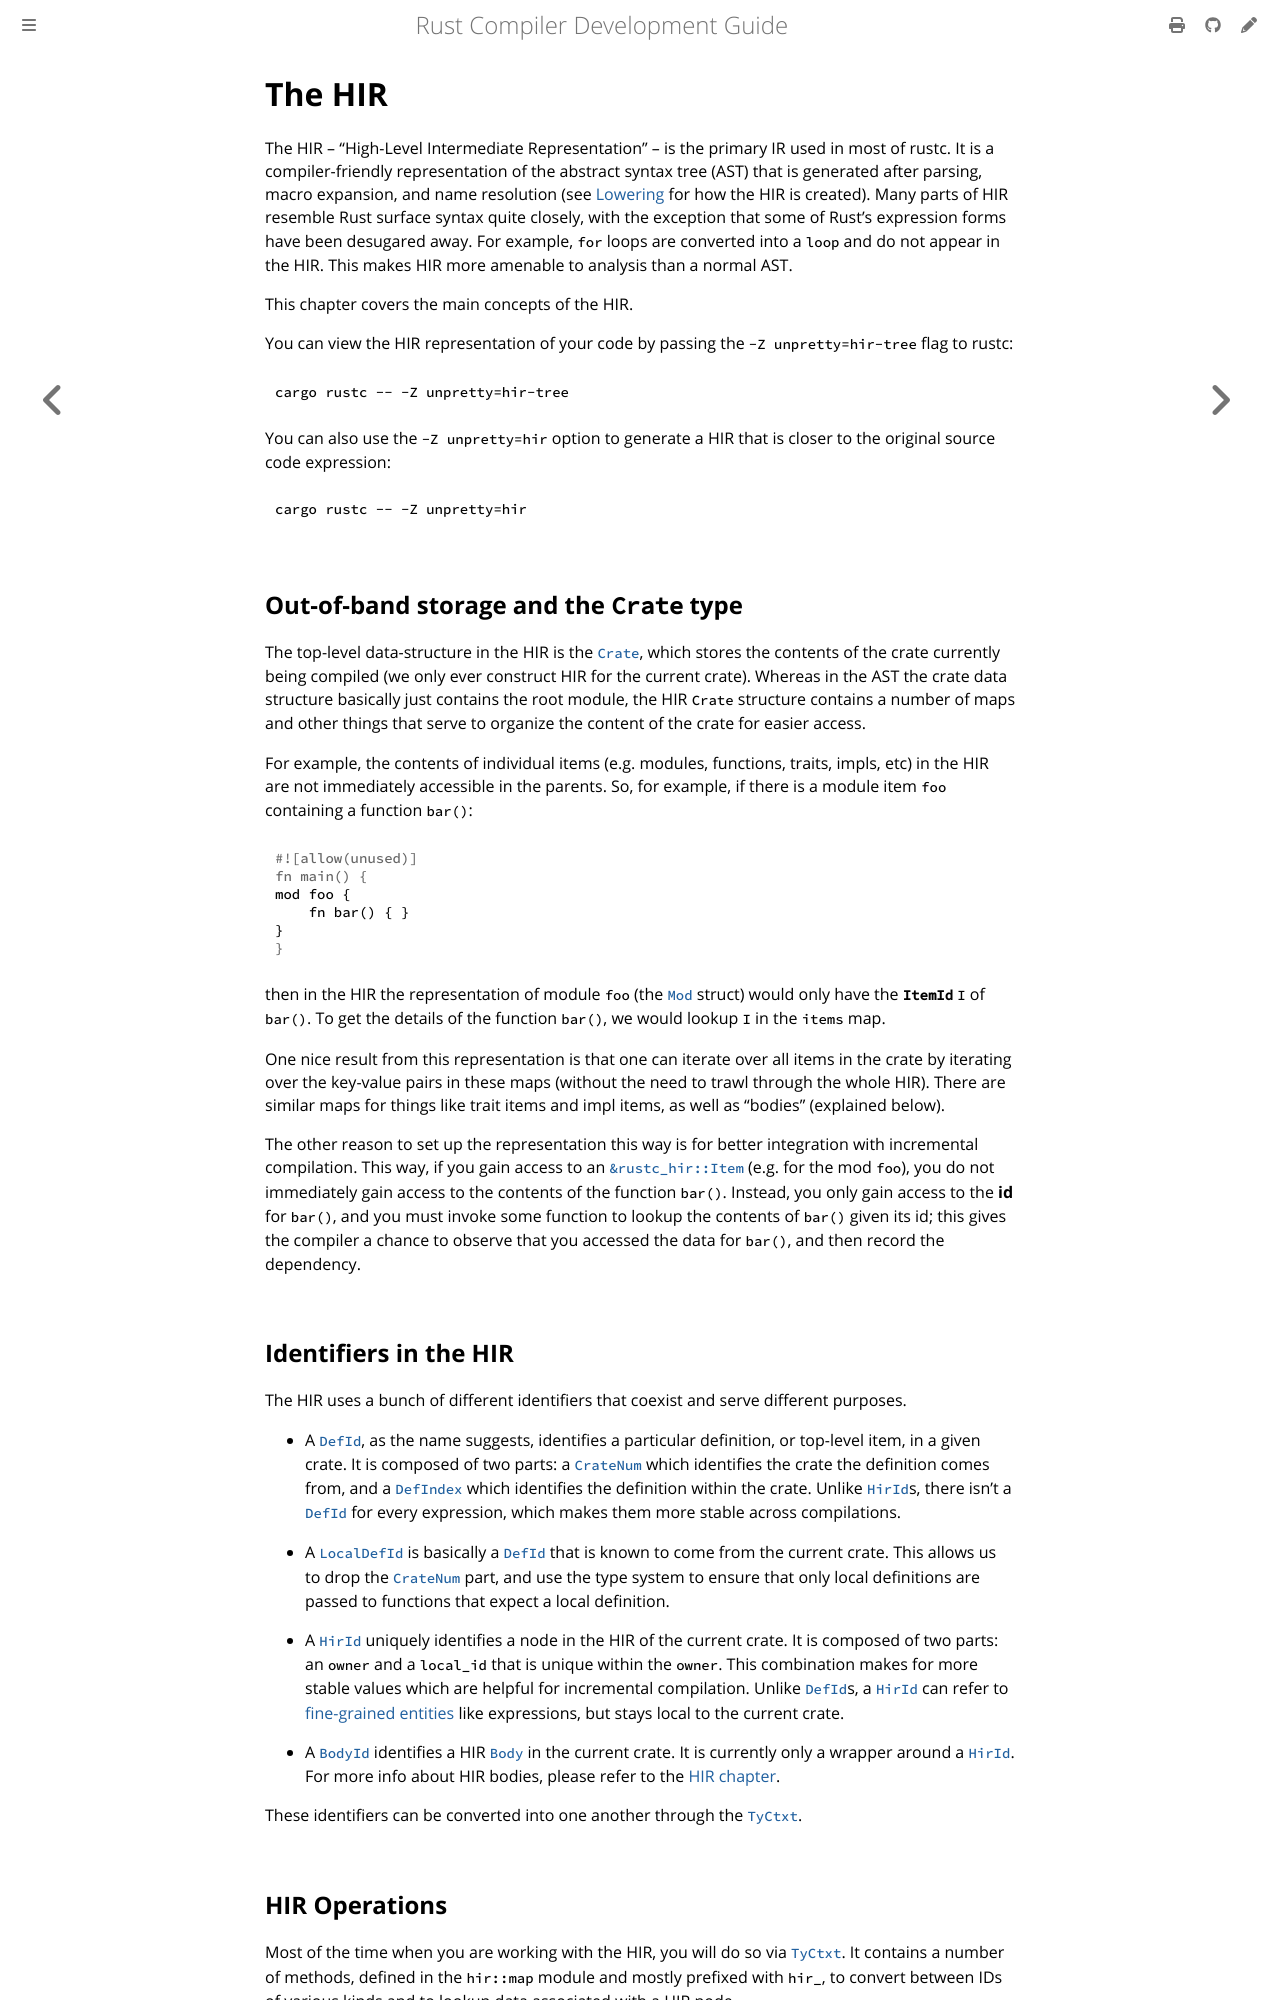

repository: rust-lang/rustc-dev-guide · page: hir.html · generator: mdbook

# The HIR

The HIR – "High-Level Intermediate Representation" – is the primary IR used in most of rustc.
It is a compiler-friendly representation of the abstract
syntax tree (AST) that is generated after parsing, macro expansion,
and name resolution (see [Lowering](./hir/lowering.md) for how the HIR is created).
Many parts of HIR resemble Rust surface syntax quite closely,
with the exception that some of Rust's expression forms have been desugared away.
For example, `for` loops are converted into a `loop` and do not appear in the HIR.
This makes HIR more amenable to analysis than a normal AST.

This chapter covers the main concepts of the HIR.

You can view the HIR representation of your code by passing the
`-Z unpretty=hir-tree` flag to rustc:

```bash
cargo rustc -- -Z unpretty=hir-tree
```


You can also use the `-Z unpretty=hir` option to generate a HIR
that is closer to the original source code expression:

```bash
cargo rustc -- -Z unpretty=hir
```

## Out-of-band storage and the `Crate` type

The top-level data-structure in the HIR is the [`Crate`],
which stores the contents of the crate currently being compiled (we only ever
construct HIR for the current crate).
Whereas in the AST the crate data structure basically just contains the root module,
the HIR `Crate` structure contains a number of maps and other things that
serve to organize the content of the crate for easier access.

[`Crate`]: https://doc.rust-lang.org/nightly/nightly-rustc/rustc_middle/hir/struct.Crate.html

For example, the contents of individual items (e.g. modules,
functions, traits, impls, etc) in the HIR are not immediately accessible in the parents.
So, for example, if there is a module item `foo` containing a function `bar()`:

```rust
mod foo {
    fn bar() { }
}
```

then in the HIR the representation of module `foo` (the [`Mod`]
struct) would only have the **`ItemId`** `I` of `bar()`.
To get the details of the function `bar()`, we would lookup `I` in the `items` map.

[`Mod`]: https://doc.rust-lang.org/nightly/nightly-rustc/rustc_hir/hir/struct.Mod.html

One nice result from this representation is that one can iterate
over all items in the crate by iterating over the key-value pairs
in these maps (without the need to trawl through the whole HIR).
There are similar maps for things like trait items and impl items,
as well as "bodies" (explained below).

The other reason to set up the representation this way is for better
integration with incremental compilation.
This way, if you gain access
to an [`&rustc_hir::Item`] (e.g. for the mod `foo`), you do not immediately
gain access to the contents of the function `bar()`.
Instead, you only gain access to the **id** for `bar()`,
and you must invoke some function to lookup the contents of `bar()` given its id; this gives
the compiler a chance to observe that you accessed the data for `bar()`,
and then record the dependency.

[`&rustc_hir::Item`]: https://doc.rust-lang.org/nightly/nightly-rustc/rustc_hir/hir/struct.Item.html

<a id="hir-id"></a>

## Identifiers in the HIR

The HIR uses a bunch of different identifiers that coexist and serve different purposes.

- A [`DefId`], as the name suggests, identifies a particular definition, or top-level item,
  in a given crate.
  It is composed of two parts: a [`CrateNum`] which identifies
  the crate the definition comes from,
  and a [`DefIndex`] which identifies the definition within the crate.
  Unlike [`HirId`]s, there isn't a [`DefId`] for every expression,
  which makes them more stable across compilations.

- A [`LocalDefId`] is basically a [`DefId`] that is known to come from the current crate.
  This allows us to drop the [`CrateNum`] part, and use the type system to ensure that
  only local definitions are passed to functions that expect a local definition.

- A [`HirId`] uniquely identifies a node in the HIR of the current crate.
  It is composed of two parts: an `owner` and a `local_id` that is unique within the `owner`.
  This combination makes for more stable values which are helpful for incremental compilation.
  Unlike [`DefId`]s, a [`HirId`] can refer to [fine-grained entities][Node] like expressions,
  but stays local to the current crate.

- A [`BodyId`] identifies a HIR [`Body`] in the current crate.
  It is currently only a wrapper around a [`HirId`].
  For more info about HIR bodies, please refer to the [HIR chapter][hir-bodies].

These identifiers can be converted into one another through the [`TyCtxt`].

[`DefId`]: https://doc.rust-lang.org/nightly/nightly-rustc/rustc_hir/def_id/struct.DefId.html
[`LocalDefId`]: https://doc.rust-lang.org/nightly/nightly-rustc/rustc_hir/def_id/struct.LocalDefId.html
[`HirId`]: https://doc.rust-lang.org/nightly/nightly-rustc/rustc_hir/struct.HirId.html
[`BodyId`]: https://doc.rust-lang.org/nightly/nightly-rustc/rustc_hir/hir/struct.BodyId.html
[Node]: https://doc.rust-lang.org/nightly/nightly-rustc/rustc_hir/hir/enum.Node.html
[`CrateNum`]: https://doc.rust-lang.org/nightly/nightly-rustc/rustc_hir/def_id/struct.CrateNum.html
[`DefIndex`]: https://doc.rust-lang.org/nightly/nightly-rustc/rustc_hir/def_id/struct.DefIndex.html
[`Body`]: https://doc.rust-lang.org/nightly/nightly-rustc/rustc_hir/hir/struct.Body.html
[hir-bodies]: ./hir.md#hir-bodies
